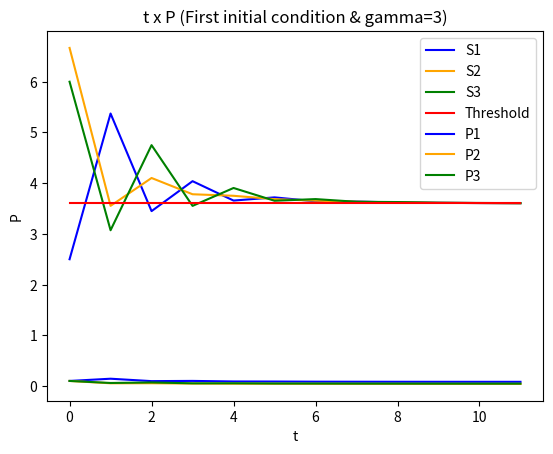

Here is the Python script that generated this plot:
"""
Created on Mon Sep  4 02:02:49 2023

[redacted]
"""
import numpy as np
import matplotlib.pyplot as plt

# With gamma = 3
G = np.array([[1, 0.2, 0.1],[0.1, 2, 0.1],[0.3, 0.1, 3]])
gamma = 3
alpha = 1.2
sigma = 0.1**2

t = np.arange(0,12,1)

# First initial condition
p_init = np.array([[0.1],[0.1],[0.1]])

A = alpha*gamma*np.array([[0, G[0][1]/G[0][0], G[0][2]/G[0][0]],
                           [G[1][0]/G[1][1], 0, G[1][2]/G[1][1]],
                           [G[2][0]/G[2][2], G[2][1]/G[2][2], 0]])

B = alpha*gamma*np.array([[1/G[0][0]],
                          [1/G[1][1]],
                          [1/G[2][2]]])


P1arr = []
P2arr = []
P3arr = []
S1arr = []
S2arr = []
S3arr = []


p=p_init

for x in range(0,12):
    q1 = sigma + (0.2*p[1]) + (0.1*p[2])
    q2 = sigma + (0.1*p[0]) + (0.1*p[2])
    q3 = sigma + (0.3*p[0]) + (0.1*p[1])
    S = np.array([G[0][0]*p[0]/q1, G[1][1]*p[1]/q2, G[2][2]*p[2]/q3])
    P1arr.append(p[0])
    P2arr.append(p[1])
    P3arr.append(p[2])
    S1arr.append(S[0])
    S2arr.append(S[1])
    S3arr.append(S[2])
    p = np.dot(A,p) + np.dot(B,sigma)
    
target = [alpha*gamma]*12

plt.plot(t,S1arr, color='b', label='S1')
plt.plot(t,S2arr, color='orange', label='S2')
plt.plot(t,S3arr, color='g', label='S3')
plt.plot(t,target, color='r', label='Threshold')
plt.xlabel("t")
plt.ylabel("S")
plt.title("t x S (First initial condition & gamma=3)")
plt.legend()
plt.show()

plt.plot(t,P1arr, color='b', label='P1')
plt.plot(t,P2arr, color='orange', label='P2')
plt.plot(t,P3arr, color='g', label='P3')


plt.xlabel("t")
plt.ylabel("P")
plt.title("t x P (First initial condition & gamma=3)")
plt.legend()
plt.show()
